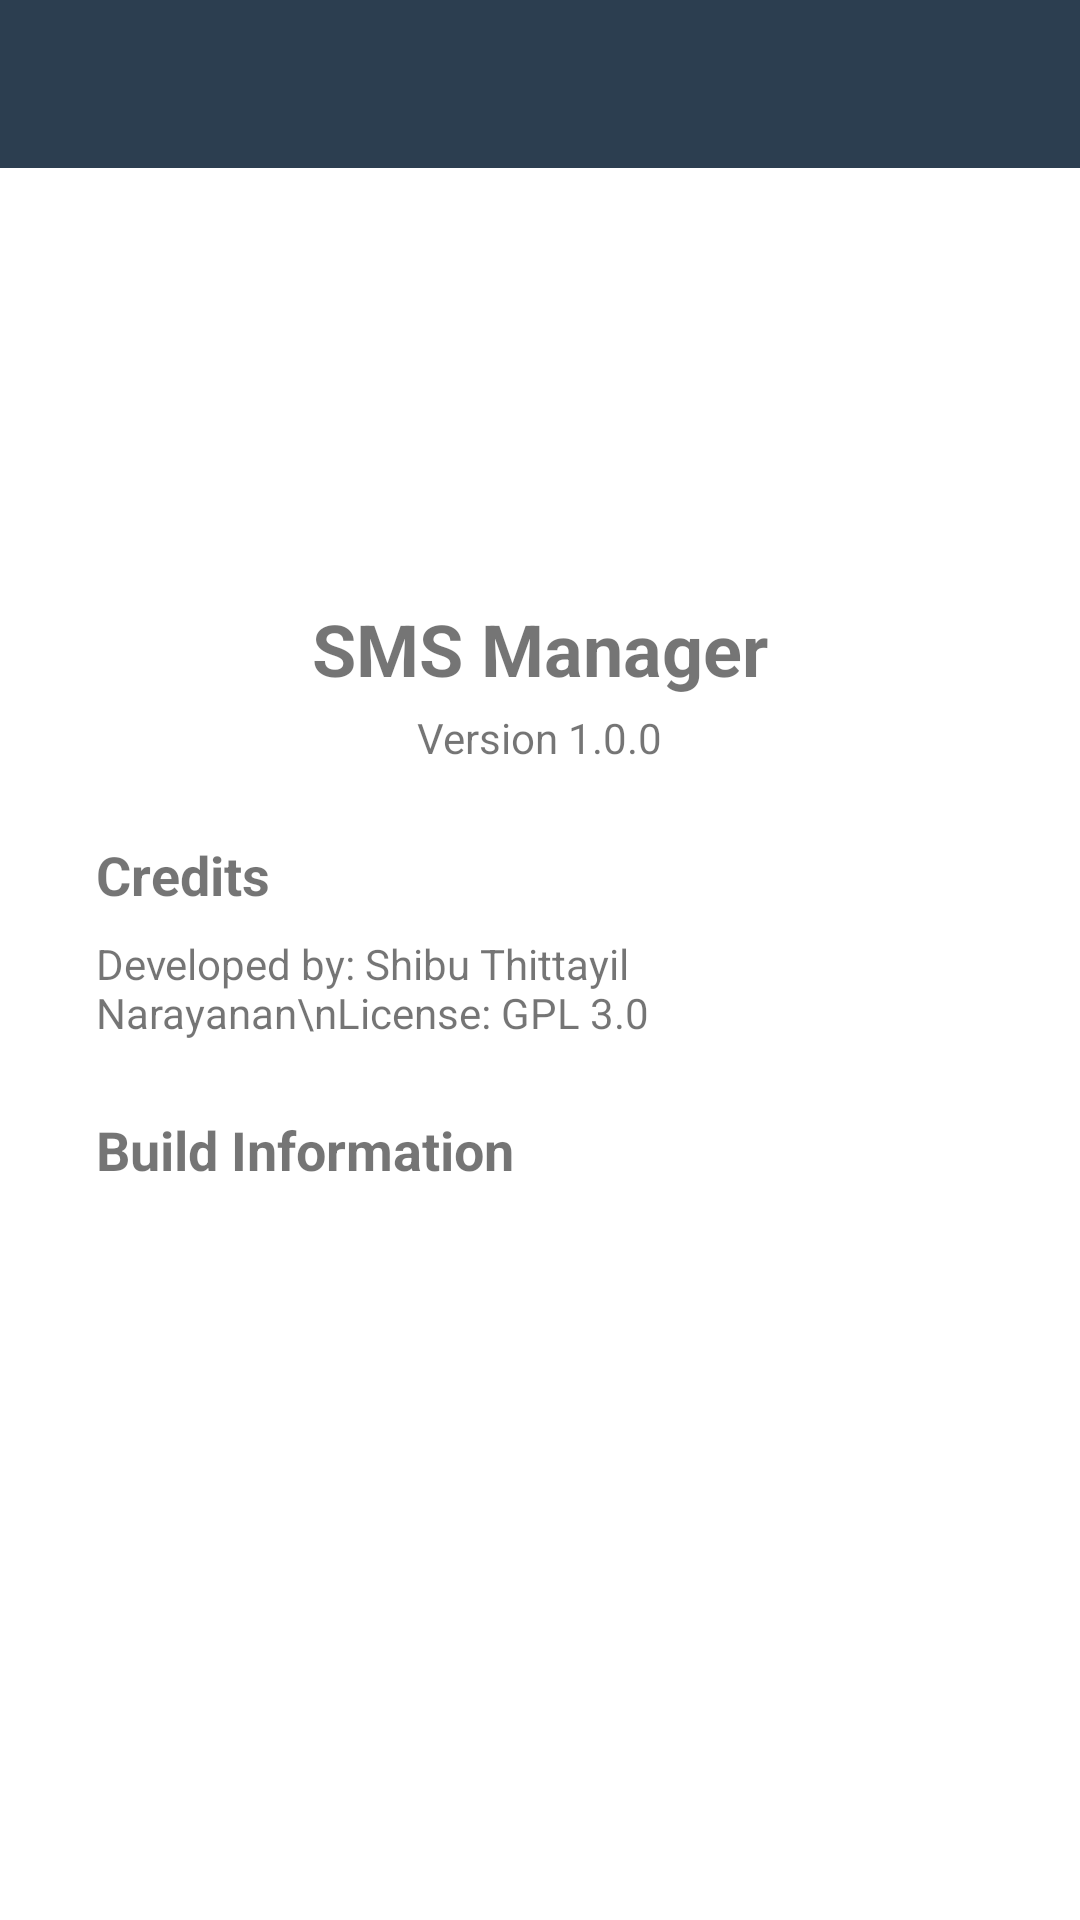

Layout XML and referenced resources for this Android screen:
<!-- AndroidManifest.xml: activity theme Theme.SmsManager.NoActionBar -->
<!-- res/layout/activity_about.xml -->
<?xml version="1.0" encoding="utf-8"?>
<LinearLayout xmlns:android="http://schemas.android.com/apk/res/android"
    xmlns:app="http://schemas.android.com/apk/res-auto"
    android:layout_width="match_parent"
    android:layout_height="match_parent"
    android:orientation="vertical">

    <androidx.appcompat.widget.Toolbar
        android:id="@+id/toolbar"
        android:layout_width="match_parent"
        android:layout_height="?attr/actionBarSize"
        android:background="@color/primary"
        android:theme="@style/ThemeOverlay.AppCompat.Dark.ActionBar"
        app:popupTheme="@style/ThemeOverlay.AppCompat.Light" />

    <LinearLayout
        android:layout_width="match_parent"
        android:layout_height="match_parent"
        android:gravity="center_horizontal"
        android:orientation="vertical"
        android:padding="32dp">

        <ImageView
            android:layout_width="96dp"
            android:layout_height="96dp"
            android:src="@drawable/ic_launcher"
            android:layout_marginBottom="16dp" />

        <TextView
            android:layout_width="wrap_content"
            android:layout_height="wrap_content"
            android:text="@string/app_name"
            android:textStyle="bold"
            android:textSize="24sp"
            android:layout_marginBottom="4dp" />

        <TextView
            android:layout_width="wrap_content"
            android:layout_height="wrap_content"
            android:text="Version 1.0.0"
            android:textSize="14sp"
            android:layout_marginBottom="24dp" />

        <TextView
            android:layout_width="match_parent"
            android:layout_height="wrap_content"
            android:text="Credits"
            android:textStyle="bold"
            android:textSize="18sp"
            android:layout_marginBottom="8dp" />

        <TextView
            android:layout_width="match_parent"
            android:layout_height="wrap_content"
            android:text="Developed by: Shibu Thittayil Narayanan\nLicense: GPL 3.0"
            android:layout_marginBottom="24dp" />

        <TextView
            android:layout_width="match_parent"
            android:layout_height="wrap_content"
            android:text="Build Information"
            android:textStyle="bold"
            android:textSize="18sp"
            android:layout_marginBottom="8dp" />

        <TextView
            android:id="@+id/tvBuildInfo"
            android:layout_width="match_parent"
            android:layout_height="wrap_content"
            android:text="" />

    </LinearLayout>
</LinearLayout>
<!-- resources referenced by this layout -->
<resources>
  <color name="primary">#2C3E50</color>
  <string name="app_name">SMS Manager</string>
  <style name="Theme.SmsManager.NoActionBar" parent="Theme.MaterialComponents.Light.NoActionBar">
          <item name="colorPrimary">@color/primary</item>
          <item name="colorPrimaryDark">@color/primary_dark</item>
          <item name="colorAccent">@color/accent</item>
      </style>
  <color name="primary_dark">#1A252F</color>
  <color name="accent">#3498DB</color>
</resources>
